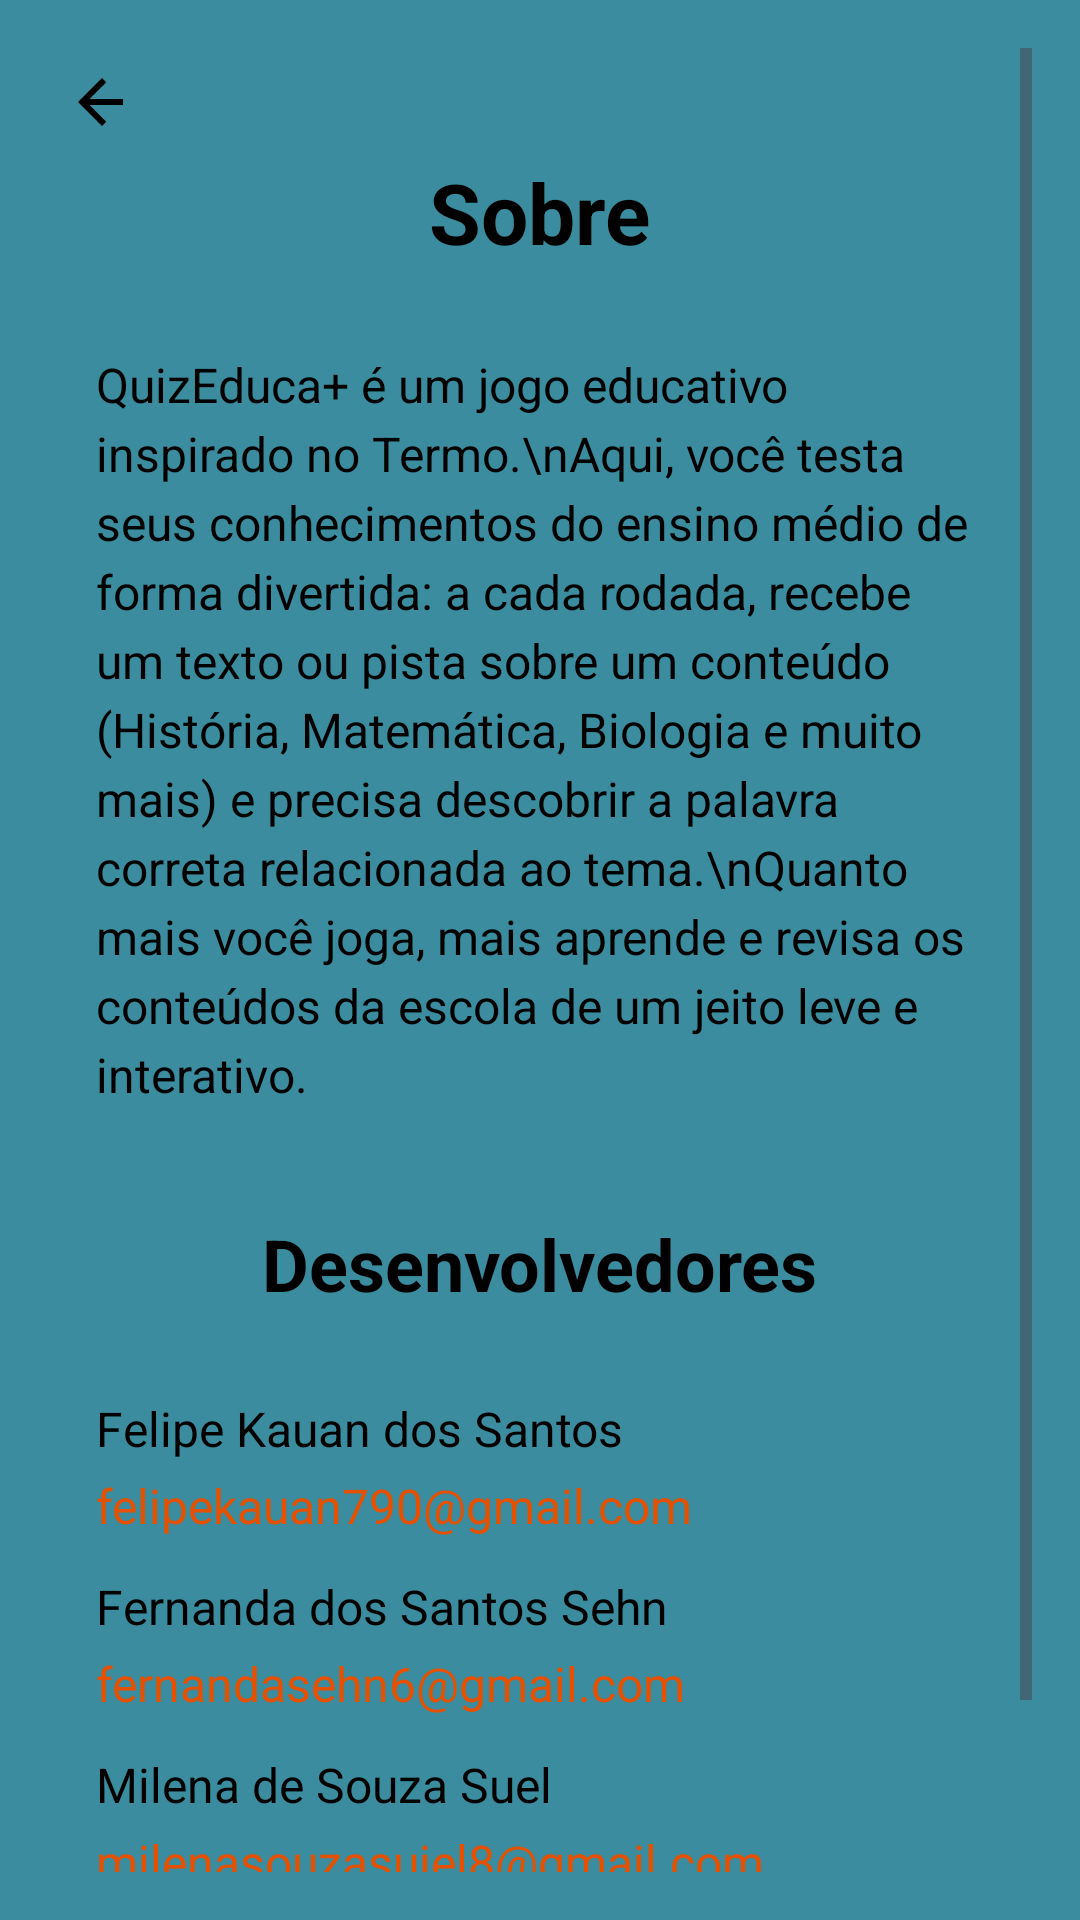

Write the Android layout XML for this screen, with the resource values it uses.
<!-- AndroidManifest.xml: application theme Theme.QuizEduca -->
<!-- res/layout/activity_sobre.xml -->
<?xml version="1.0" encoding="utf-8"?>
<ScrollView xmlns:android="http://schemas.android.com/apk/res/android"
    android:layout_width="match_parent"
    android:layout_height="match_parent"
    android:background="#3A8C9E"
    android:padding="16dp">

    <LinearLayout
        android:layout_width="match_parent"
        android:layout_height="wrap_content"
        android:orientation="vertical">

        
        <ImageButton
            android:id="@+id/btnVoltarSobre"
            android:layout_width="36dp"
            android:layout_height="36dp"
            android:background="?attr/selectableItemBackgroundBorderless"
            android:src="@drawable/ic_arrow_back"
            android:contentDescription="Voltar">
        </ImageButton>


        
        <TextView
            android:layout_width="wrap_content"
            android:layout_height="wrap_content"
            android:text="Sobre"
            android:textSize="28sp"
            android:textStyle="bold"
            android:textColor="#000000"
            android:layout_gravity="center"
            android:layout_marginBottom="12dp"/>

        
        <TextView
            android:layout_width="match_parent"
            android:layout_height="wrap_content"
            android:background="@drawable/dialog_background"
            android:padding="16dp"
            android:text="QuizEduca+ é um jogo educativo inspirado no Termo.\nAqui, você testa seus conhecimentos do ensino médio de forma divertida: a cada rodada, recebe um texto ou pista sobre um conteúdo (História, Matemática, Biologia e muito mais) e precisa descobrir a palavra correta relacionada ao tema.\nQuanto mais você joga, mais aprende e revisa os conteúdos da escola de um jeito leve e interativo."
            android:textColor="#000000"
            android:textSize="16sp"
            android:lineSpacingExtra="4dp"
            android:layout_marginBottom="20dp" />

        
        <TextView
            android:layout_width="wrap_content"
            android:layout_height="wrap_content"
            android:text="Desenvolvedores"
            android:textSize="24sp"
            android:textStyle="bold"
            android:textColor="#000000"
            android:layout_gravity="center"
            android:layout_marginBottom="12dp"/>

        
        <LinearLayout
            android:layout_width="match_parent"
            android:layout_height="wrap_content"
            android:background="@drawable/dialog_background"
            android:orientation="vertical"
            android:padding="16dp">

            <TextView
                android:layout_width="wrap_content"
                android:layout_height="wrap_content"
                android:text="Felipe Kauan dos Santos"
                android:textColor="#000000"
                android:textSize="16sp"
                android:layout_marginBottom="4dp" />

            <TextView
                android:layout_width="wrap_content"
                android:layout_height="wrap_content"
                android:text="felipekauan790@gmail.com"
                android:textColor="#E65100"
                android:textSize="16sp"
                android:layout_marginBottom="12dp" />

            <TextView
                android:layout_width="wrap_content"
                android:layout_height="wrap_content"
                android:text="Fernanda dos Santos Sehn"
                android:textColor="#000000"
                android:textSize="16sp"
                android:layout_marginBottom="4dp" />

            <TextView
                android:layout_width="wrap_content"
                android:layout_height="wrap_content"
                android:text="fernandasehn6@gmail.com"
                android:textColor="#E65100"
                android:textSize="16sp"
                android:layout_marginBottom="12dp" />

            <TextView
                android:layout_width="wrap_content"
                android:layout_height="wrap_content"
                android:text="Milena de Souza Suel"
                android:textColor="#000000"
                android:textSize="16sp"
                android:layout_marginBottom="4dp" />

            <TextView
                android:layout_width="wrap_content"
                android:layout_height="wrap_content"
                android:text="milenasouzasuiel8@gmail.com"
                android:textColor="#E65100"
                android:textSize="16sp"
                android:layout_marginBottom="12dp" />

            <TextView
                android:layout_width="wrap_content"
                android:layout_height="wrap_content"
                android:text="Sofia Müller David"
                android:textColor="#000000"
                android:textSize="16sp"
                android:layout_marginBottom="4dp" />

            <TextView
                android:layout_width="wrap_content"
                android:layout_height="wrap_content"
                android:text="sofiamulleri201@gmail.com"
                android:textColor="#E65100"
                android:textSize="16sp" />

        </LinearLayout>
    </LinearLayout>

</ScrollView>
<!-- resources referenced by this layout -->
<resources>
  <!-- drawable ic_arrow_back (drawable) -->
  <?xml version="1.0" encoding="utf-8"?>
  <vector xmlns:android="http://schemas.android.com/apk/res/android"
      android:width="24dp"
      android:height="24dp"
      android:viewportWidth="24"
      android:viewportHeight="24">
  
      <path
          android:fillColor="@color/black"
          android:pathData="M19,11H7.83l5.59,-5.59L12,4l-8,8 8,8 1.41,-1.41L7.83,13H19v-2z"/>
  </vector>
  <style name="Theme.QuizEduca" parent="Theme.Material3.DayNight.NoActionBar">
          <item name="colorPrimary">@color/colorPrimary</item>
          <item name="colorPrimaryVariant">@color/colorPrimaryDark</item>
          <item name="colorOnPrimary">@color/white</item>
          <item name="colorSecondary">@color/colorSecondary</item>
          <item name="colorSecondaryVariant">@color/colorSecondaryDark</item>
          <item name="colorOnSecondary">@color/black</item>
          <item name="android:statusBarColor">?attr/colorPrimaryVariant</item>
      </style>
  <color name="black">#FF000000</color>
  <color name="colorPrimary">#3A8C9E</color>
  <color name="colorPrimaryDark">#2A6C7E</color>
  <color name="white">#FFFFFFFF</color>
  <color name="colorSecondary">#FF914D</color>
  <color name="colorSecondaryDark">#E6712D</color>
</resources>
